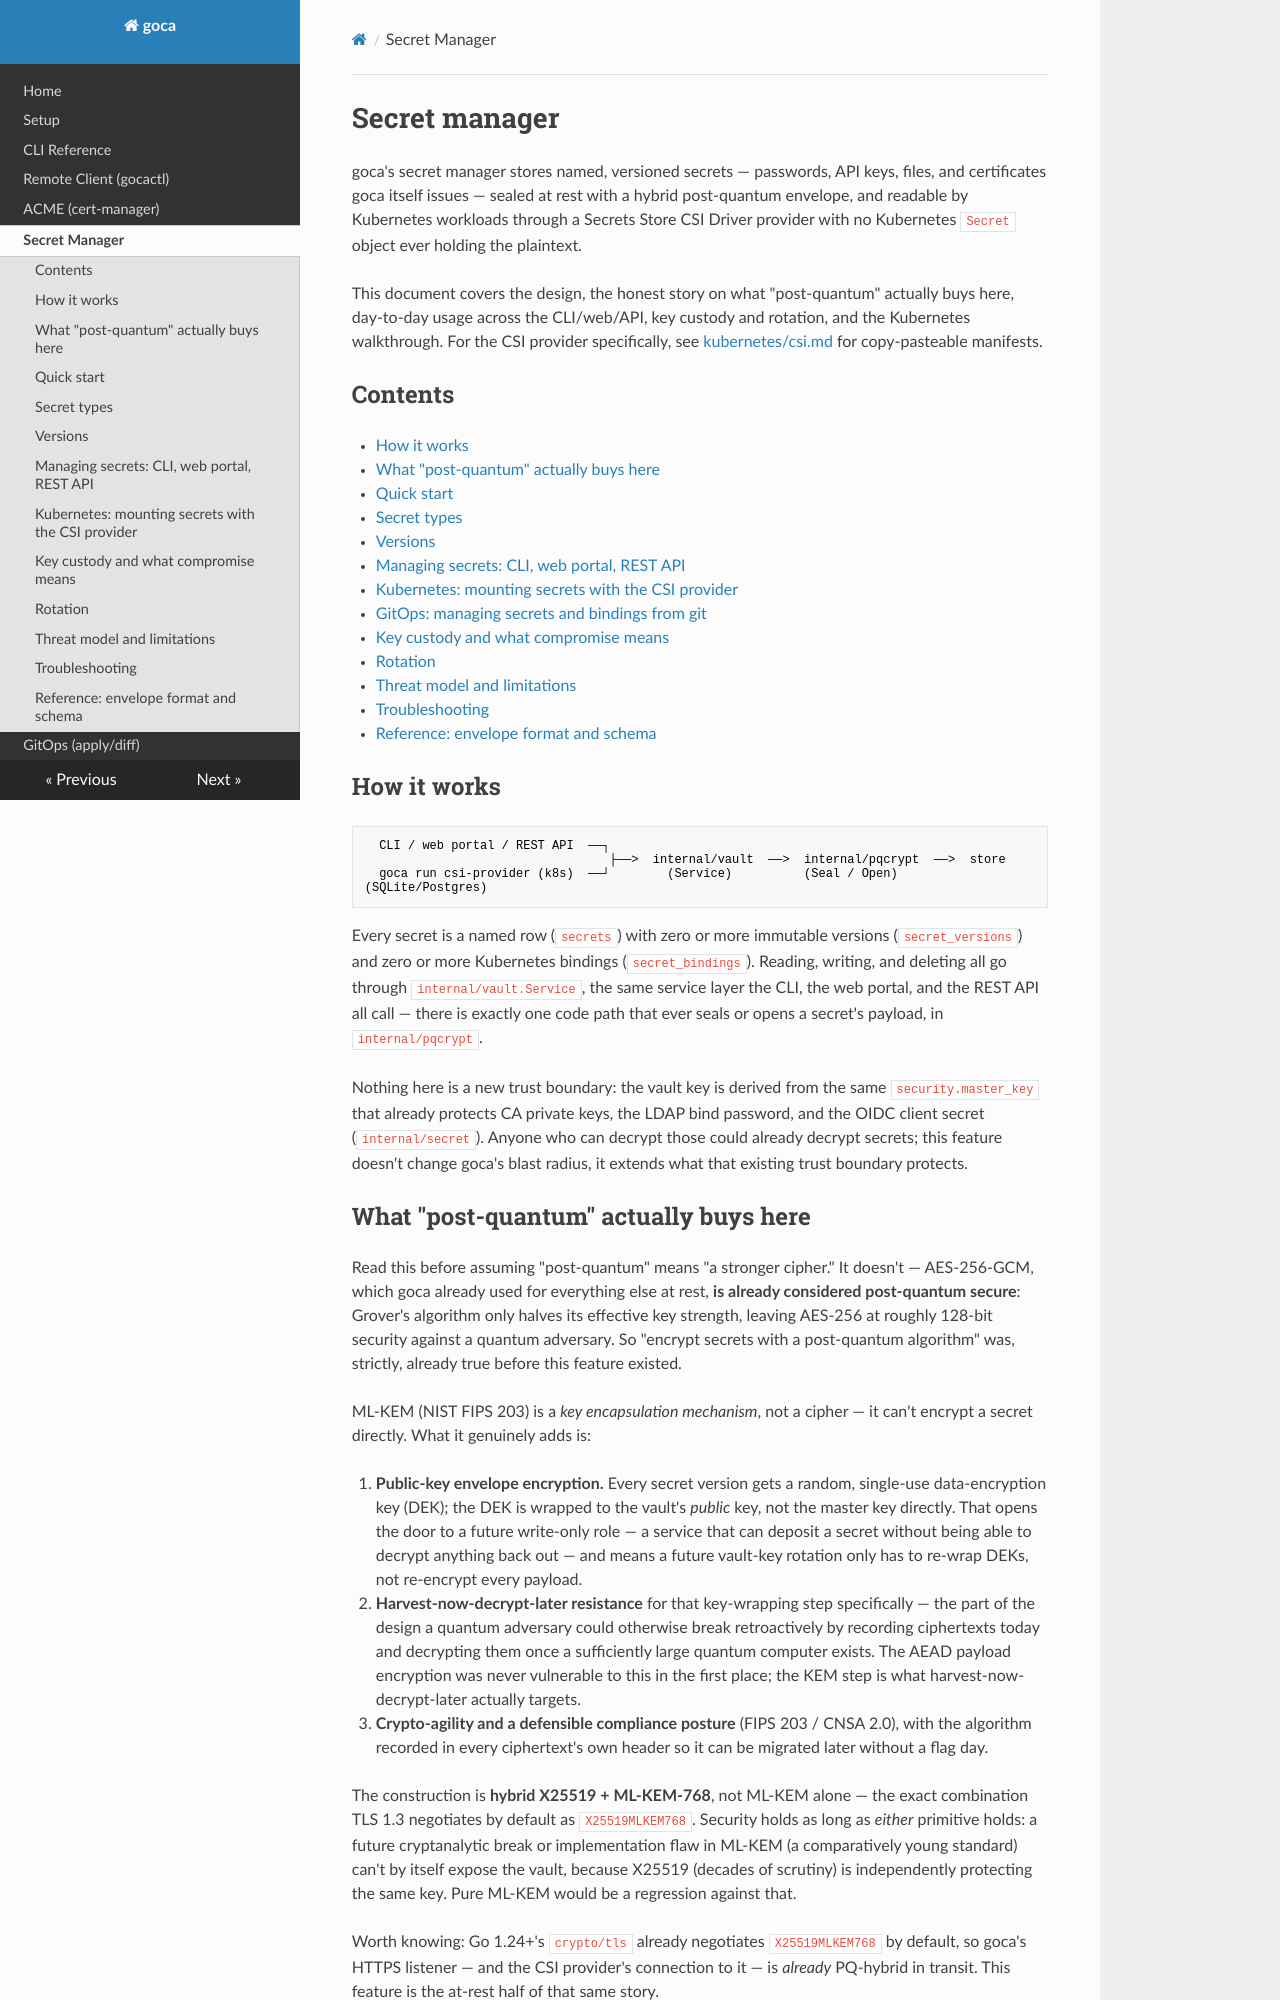

repository: mevijays/goca · page: secrets/index.html · generator: mkdocs

# Secret manager

goca's secret manager stores named, versioned secrets — passwords, API keys, files,
and certificates goca itself issues — sealed at rest with a hybrid post-quantum
envelope, and readable by Kubernetes workloads through a Secrets Store CSI Driver
provider with no Kubernetes `Secret` object ever holding the plaintext.

This document covers the design, the honest story on what "post-quantum" actually
buys here, day-to-day usage across the CLI/web/API, key custody and rotation, and
the Kubernetes walkthrough. For the CSI provider specifically, see
[kubernetes/csi.md](kubernetes/csi.md) for copy-pasteable manifests.

## Contents

- [How it works](#how-it-works)
- [What "post-quantum" actually buys here](#what-post-quantum-actually-buys-here)
- [Quick start](#quick-start)
- [Secret types](#secret-types)
- [Versions](#versions)
- [Managing secrets: CLI, web portal, REST API](#managing-secrets-cli-web-portal-rest-api)
- [Kubernetes: mounting secrets with the CSI provider](#kubernetes-mounting-secrets-with-the-csi-provider)
- [GitOps: managing secrets and bindings from git](gitops.md)
- [Key custody and what compromise means](#key-custody-and-what-compromise-means)
- [Rotation](#rotation)
- [Threat model and limitations](#threat-model-and-limitations)
- [Troubleshooting](#troubleshooting)
- [Reference: envelope format and schema](#reference-envelope-format-and-schema)

## How it works

```
  CLI / web portal / REST API  ──┐
                                  ├──>  internal/vault  ──>  internal/pqcrypt  ──>  store
  goca run csi-provider (k8s)  ──┘        (Service)          (Seal / Open)      (SQLite/Postgres)
```

Every secret is a named row (`secrets`) with zero or more immutable versions
(`secret_versions`) and zero or more Kubernetes bindings (`secret_bindings`). Reading,
writing, and deleting all go through `internal/vault.Service`, the same service layer
the CLI, the web portal, and the REST API all call — there is exactly one code path
that ever seals or opens a secret's payload, in `internal/pqcrypt`.

Nothing here is a new trust boundary: the vault key is derived from the same
`security.master_key` that already protects CA private keys, the LDAP bind password,
and the OIDC client secret (`internal/secret`). Anyone who can decrypt those could
already decrypt secrets; this feature doesn't change goca's blast radius, it extends
what that existing trust boundary protects.

## What "post-quantum" actually buys here

Read this before assuming "post-quantum" means "a stronger cipher." It doesn't —
AES-256-GCM, which goca already used for everything else at rest, **is already
considered post-quantum secure**: Grover's algorithm only halves its effective key
strength, leaving AES-256 at roughly 128-bit security against a quantum adversary.
So "encrypt secrets with a post-quantum algorithm" was, strictly, already true before
this feature existed.

ML-KEM (NIST FIPS 203) is a *key encapsulation mechanism*, not a cipher — it can't
encrypt a secret directly. What it genuinely adds is:

1. **Public-key envelope encryption.** Every secret version gets a random,
   single-use data-encryption key (DEK); the DEK is wrapped to the vault's *public*
   key, not the master key directly. That opens the door to a future write-only role
   — a service that can deposit a secret without being able to decrypt anything back
   out — and means a future vault-key rotation only has to re-wrap DEKs, not
   re-encrypt every payload.
2. **Harvest-now-decrypt-later resistance** for that key-wrapping step specifically —
   the part of the design a quantum adversary could otherwise break retroactively by
   recording ciphertexts today and decrypting them once a sufficiently large quantum
   computer exists. The AEAD payload encryption was never vulnerable to this in the
   first place; the KEM step is what harvest-now-decrypt-later actually targets.
3. **Crypto-agility and a defensible compliance posture** (FIPS 203 / CNSA 2.0), with
   the algorithm recorded in every ciphertext's own header so it can be migrated
   later without a flag day.

The construction is **hybrid X25519 + ML-KEM-768**, not ML-KEM alone — the exact
combination TLS 1.3 negotiates by default as `X25519MLKEM768`. Security holds as long
as *either* primitive holds: a future cryptanalytic break or implementation flaw in
ML-KEM (a comparatively young standard) can't by itself expose the vault, because
X25519 (decades of scrutiny) is independently protecting the same key. Pure ML-KEM
would be a regression against that.

Worth knowing: Go 1.24+'s `crypto/tls` already negotiates `X25519MLKEM768` by default,
so goca's HTTPS listener — and the CSI provider's connection to it — is *already*
PQ-hybrid in transit. This feature is the at-rest half of that same story.
